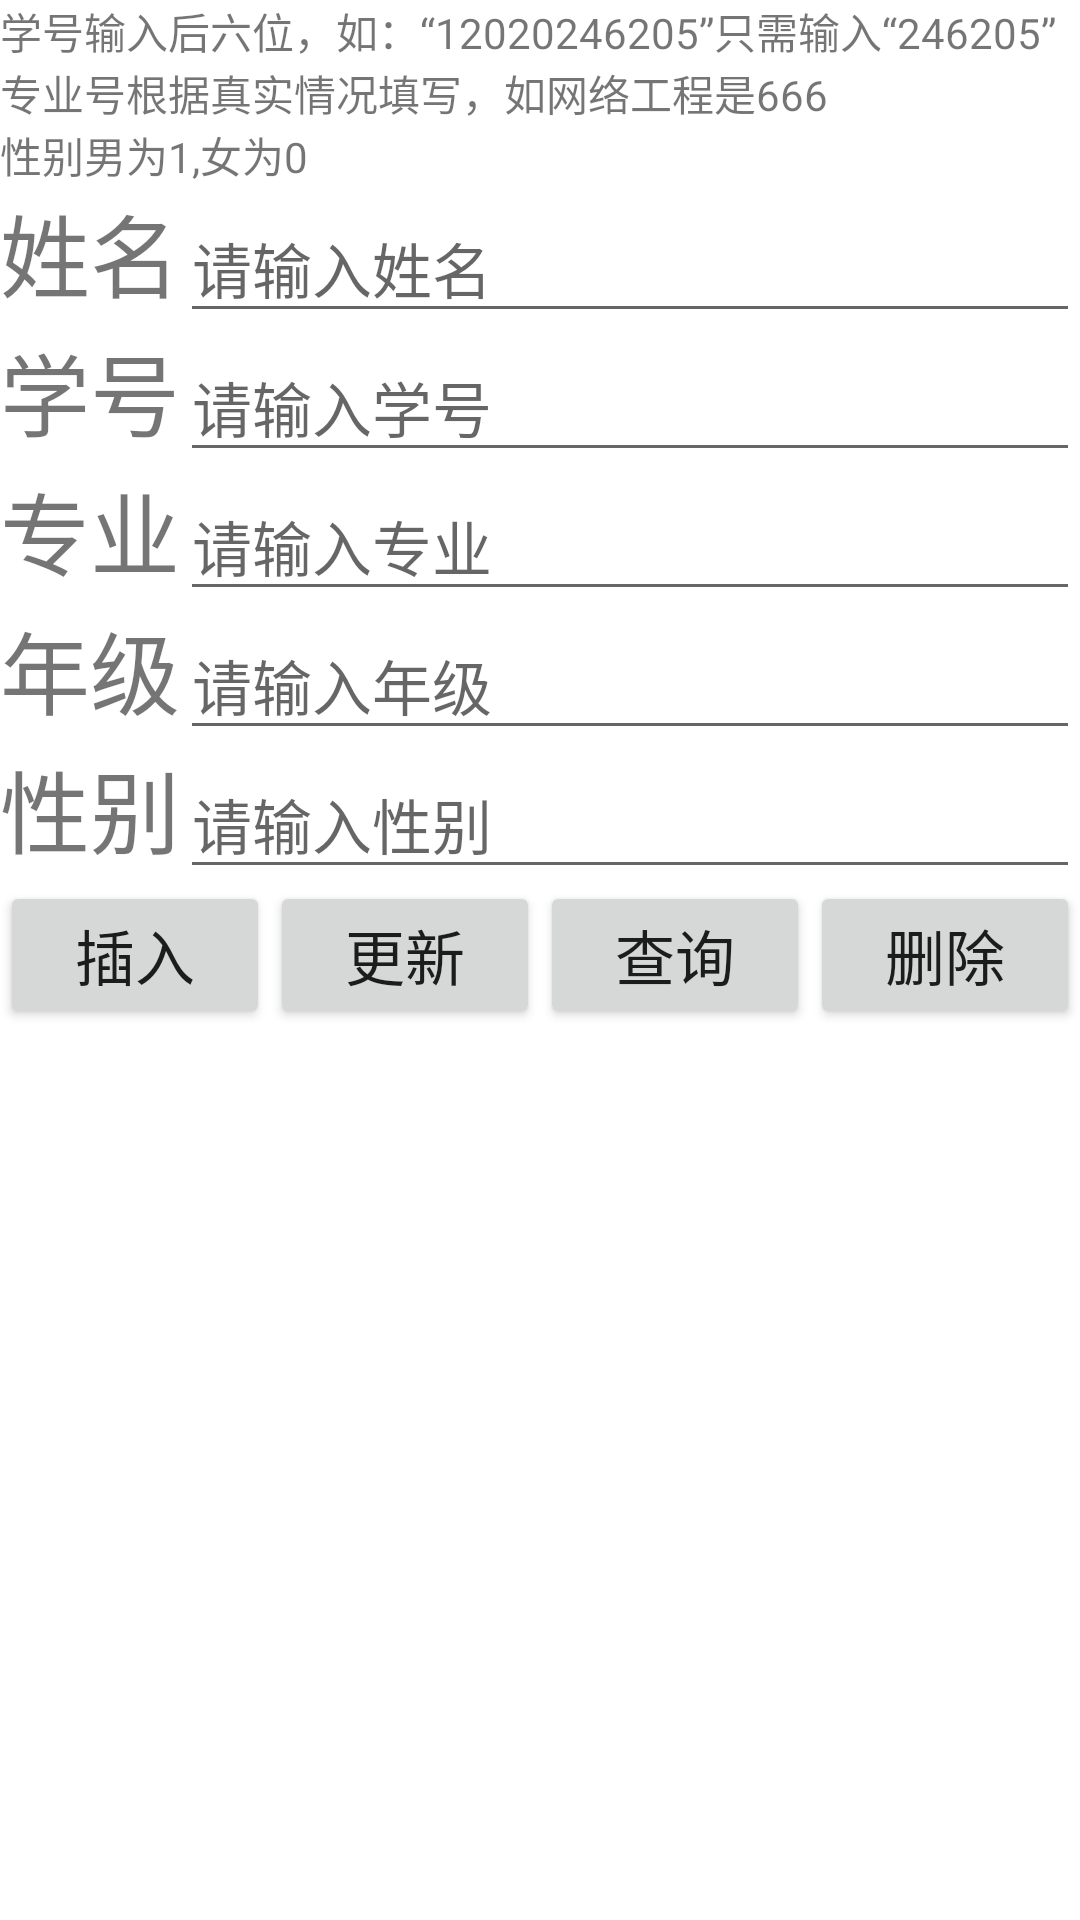

Here is an Android app screen rendered from its layout file. Give the layout XML and the strings, colors and styles it references.
<!-- AndroidManifest.xml: application theme Theme.ZhangMolei -->
<!-- res/layout/zhangmolei_sql.xml -->
<?xml version="1.0" encoding="utf-8"?>
<LinearLayout xmlns:android="http://schemas.android.com/apk/res/android"
    android:layout_width="match_parent"
    android:layout_height="match_parent"
    android:orientation="vertical"
    >
    <LinearLayout
        android:layout_width="match_parent"
        android:layout_height="wrap_content">
        <TextView
            android:layout_width="match_parent"
            android:layout_height="wrap_content"
            android:text="学号输入后六位，如：“12020246205”只需输入“246205”">
        </TextView>
    </LinearLayout>
    <LinearLayout
        android:layout_width="match_parent"
        android:layout_height="wrap_content">
        <TextView
            android:layout_width="match_parent"
            android:layout_height="wrap_content"
            android:text="专业号根据真实情况填写，如网络工程是666">
        </TextView>
    </LinearLayout>
    <LinearLayout
        android:layout_width="match_parent"
        android:layout_height="wrap_content">
        <TextView
            android:layout_width="match_parent"
            android:layout_height="wrap_content"
            android:text="性别男为1,女为0">
        </TextView>
    </LinearLayout>
    <LinearLayout
        android:orientation="horizontal"
        android:layout_width="match_parent"
        android:layout_height="wrap_content">
        <TextView
            android:layout_width="wrap_content"
            android:layout_height="wrap_content"
            android:text="姓名"
            android:textSize="30sp"
            />
        <EditText
            android:layout_width="match_parent"
            android:layout_height="wrap_content"
            android:hint="请输入姓名"
            android:textSize="20sp"
            android:id="@+id/name"
            />
    </LinearLayout>
    <LinearLayout

        android:layout_width="match_parent"
        android:layout_height="wrap_content">
        <TextView
            android:layout_width="wrap_content"
            android:layout_height="wrap_content"
            android:text="学号"
            android:textSize="30sp"
            />
        <EditText
            android:layout_width="match_parent"
            android:layout_height="wrap_content"
            android:hint="请输入学号"
            android:textSize="20sp"
            android:id="@+id/sno"
            />
    </LinearLayout>
    <LinearLayout

        android:layout_width="match_parent"
        android:layout_height="wrap_content">
        <TextView
            android:layout_width="wrap_content"
            android:layout_height="wrap_content"
            android:text="专业"
            android:textSize="30sp"
            />
        <EditText
            android:layout_width="match_parent"
            android:layout_height="wrap_content"
            android:hint="请输入专业"
            android:textSize="20sp"
            android:id="@+id/zhuanye"
            />
    </LinearLayout>
    <LinearLayout

        android:layout_width="match_parent"
        android:layout_height="wrap_content">
        <TextView
            android:layout_width="wrap_content"
            android:layout_height="wrap_content"
            android:text="年级"
            android:textSize="30sp"
            />
        <EditText
            android:layout_width="match_parent"
            android:layout_height="wrap_content"
            android:hint="请输入年级"
            android:textSize="20sp"
            android:id="@+id/nianji"
            />
    </LinearLayout>
    <LinearLayout

        android:layout_width="match_parent"
        android:layout_height="wrap_content">
        <TextView
            android:layout_width="wrap_content"
            android:layout_height="wrap_content"
            android:text="性别"
            android:textSize="30sp"
            />
        <EditText
            android:layout_width="match_parent"
            android:layout_height="wrap_content"
            android:hint="请输入性别"
            android:textSize="20sp"
            android:id="@+id/sex"
            />
    </LinearLayout>
    <LinearLayout
        android:layout_width="match_parent"
        android:layout_height="wrap_content"
        android:orientation="horizontal"
        >

        <Button
            android:layout_width="wrap_content"
            android:layout_height="wrap_content"
            android:layout_weight="1"
            android:textSize="20sp"
            android:text="插入"
            android:id="@+id/btn_insert"
            android:textAllCaps="false"
            />
        <Button
            android:layout_width="wrap_content"
            android:layout_height="wrap_content"
            android:layout_weight="1"
            android:textSize="20sp"
            android:text="更新"
            android:id="@+id/btn_update"
            android:textAllCaps="false"
            />
        <Button
            android:layout_width="wrap_content"
            android:layout_height="wrap_content"
            android:layout_weight="1"
            android:textSize="20sp"
            android:text="查询"
            android:id="@+id/btn_search"
            android:textAllCaps="false"
            />
        <Button
            android:layout_width="wrap_content"
            android:layout_height="wrap_content"
            android:layout_weight="1"
            android:textSize="20sp"
            android:text="删除"
            android:id="@+id/btn_delete"
            android:textAllCaps="false"
            />


    </LinearLayout>
    <LinearLayout
        android:layout_width="match_parent"
        android:layout_height="wrap_content"
        android:orientation="horizontal"
        >
        <TextView
            android:layout_width="wrap_content"
            android:layout_height="wrap_content"
            android:layout_weight="1"
            android:id="@+id/tv_show"
            android:textSize="20sp"
            android:gravity="center_horizontal"/>
        <TextView
            android:layout_width="wrap_content"
            android:layout_height="wrap_content"
            android:layout_weight="1"
            android:id="@+id/tv_showSno"
            android:textSize="20sp"
            android:gravity="center_horizontal"
            />
        <TextView
            android:layout_width="wrap_content"
            android:layout_height="wrap_content"
            android:layout_weight="1"
            android:id="@+id/tv_showZhuanye"
            android:textSize="20sp"
            android:gravity="center_horizontal"
            />
        <TextView
            android:layout_width="wrap_content"
            android:layout_height="wrap_content"
            android:layout_weight="1"
            android:id="@+id/tv_showNianji"
            android:textSize="20sp"
            android:gravity="center_horizontal"
            />
        <TextView
            android:layout_width="wrap_content"
            android:layout_height="wrap_content"
            android:layout_weight="1"
            android:id="@+id/tv_showSex"
            android:textSize="20sp"
            android:gravity="center_horizontal"
            />

    </LinearLayout>


</LinearLayout>
<!-- resources referenced by this layout -->
<resources>
  <style name="Theme.ZhangMolei" parent="Theme.MaterialComponents.DayNight.DarkActionBar">
          
          <item name="colorPrimary">@color/purple_500</item>
          <item name="colorPrimaryVariant">@color/purple_700</item>
          <item name="colorOnPrimary">@color/white</item>
          
          <item name="colorSecondary">@color/teal_200</item>
          <item name="colorSecondaryVariant">@color/teal_700</item>
          <item name="colorOnSecondary">@color/black</item>
          
          <item name="android:statusBarColor" tools:targetApi="l">?attr/colorPrimaryVariant</item>
          
      </style>
  <!-- not gathered from this repository: default colours our renderer supplied (Android Studio template values) -->
  <color name="purple_500">#FF6200EE</color>
  <color name="purple_700">#FF3700B3</color>
  <color name="teal_200">#FF03DAC5</color>
  <color name="teal_700">#FF018786</color>
  <color name="black">#FF000000</color>
  <color name="white">#FFFFFFFF</color>
</resources>
